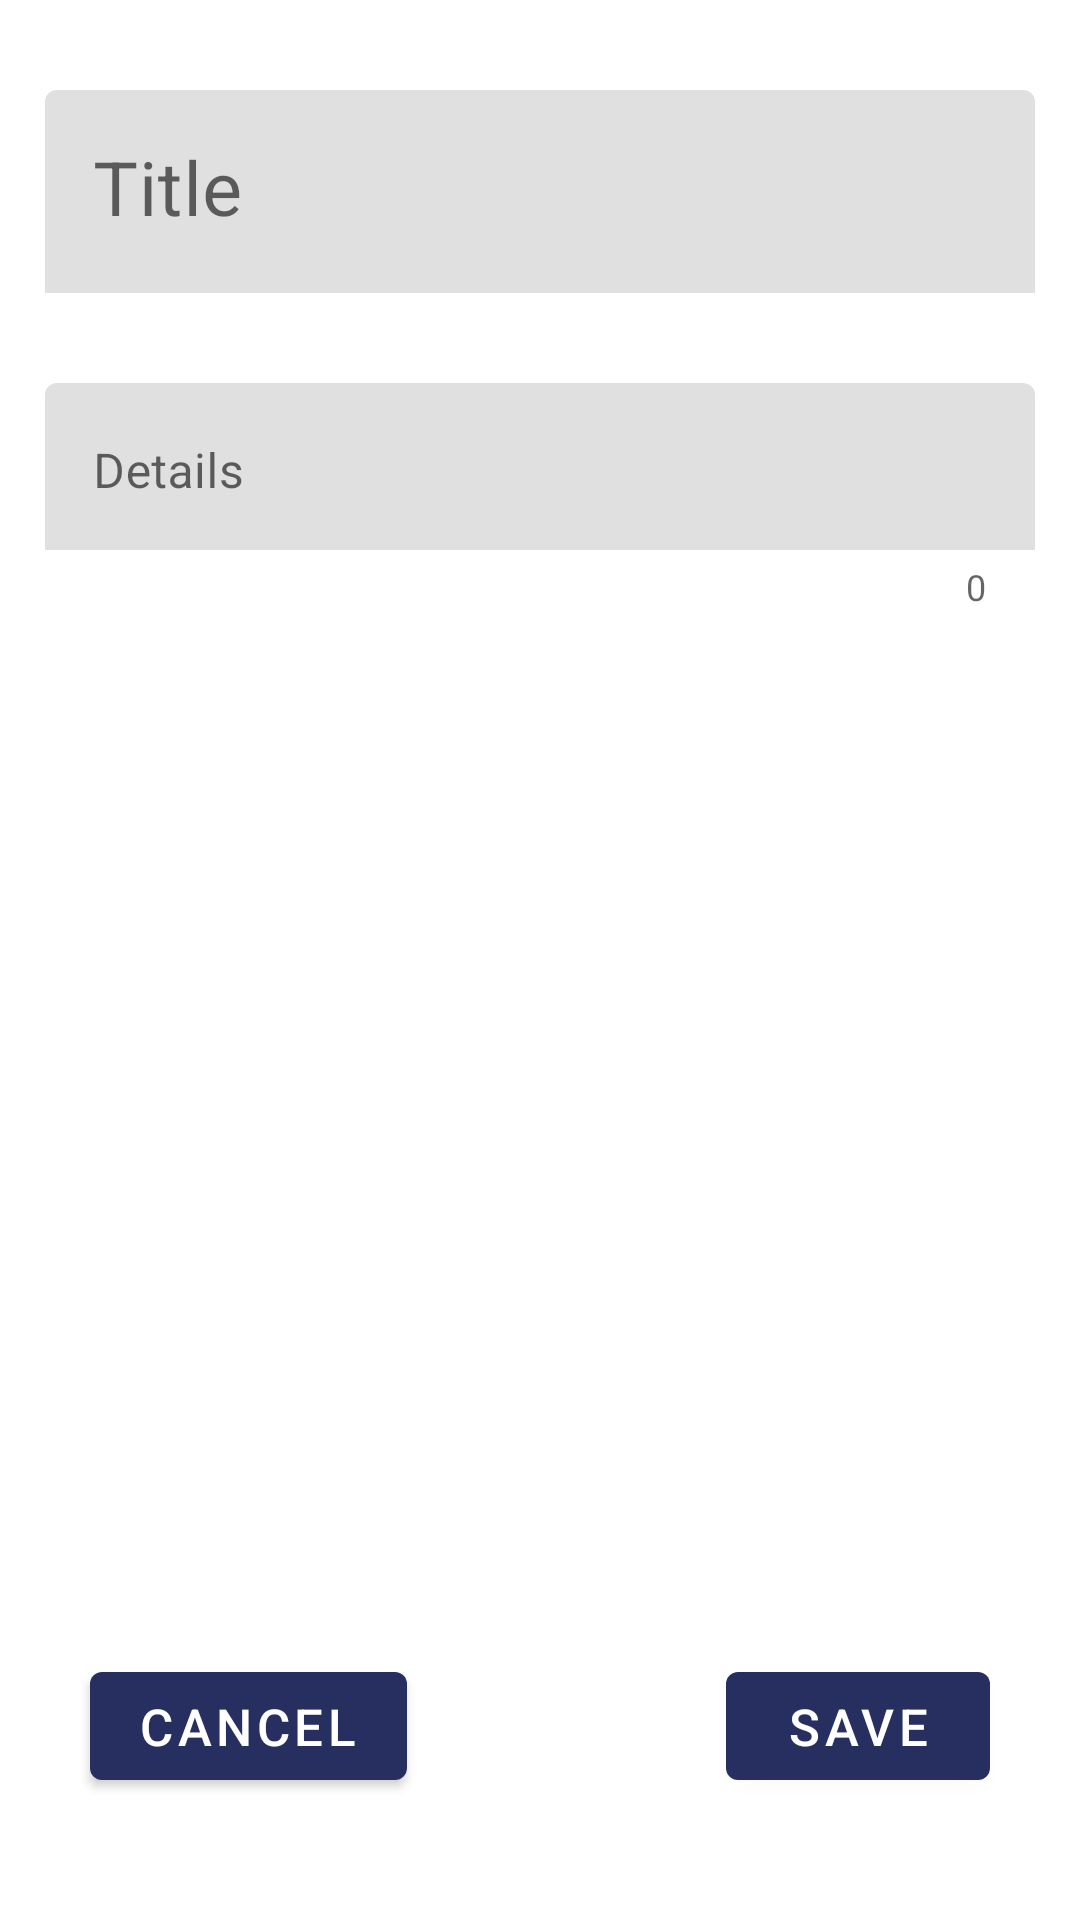

Reconstruct the res/layout file that produces this screen, plus the resources it refers to.
<!-- AndroidManifest.xml: application theme Theme.Studestant -->
<!-- res/layout/activity_todo_adder.xml -->
<?xml version="1.0" encoding="utf-8"?>
<androidx.constraintlayout.widget.ConstraintLayout xmlns:android="http://schemas.android.com/apk/res/android"
    xmlns:app="http://schemas.android.com/apk/res-auto"
    xmlns:tools="http://schemas.android.com/tools"
    android:layout_width="match_parent"
    android:layout_height="match_parent"
    tools:context=".TodoAdderActivity" >

    <LinearLayout
        android:id="@+id/todo_adder_inputs"
        android:layout_width="match_parent"
        android:layout_height="wrap_content"
        android:orientation="vertical"
        app:layout_constraintTop_toTopOf="parent">

        <com.google.android.material.textfield.TextInputLayout
            android:layout_width="match_parent"
            android:layout_height="wrap_content"
            android:layout_marginStart="15dp"
            android:layout_marginLeft="15dp"
            android:layout_marginEnd="15dp"
            android:layout_marginRight="15dp"
            android:layout_marginTop="30dp"
            android:layout_marginBottom="30dp"
            app:boxStrokeWidth="0dp"
            app:boxStrokeColor="#00FFFFFF">
            <EditText
                android:id="@+id/edittxt_todo_adder_title"
                android:layout_width="match_parent"
                android:layout_height="match_parent"
                android:maxLines="1"
                android:inputType="text"
                android:hint="Title"
                android:textSize="25sp"/>
        </com.google.android.material.textfield.TextInputLayout>

        <com.google.android.material.textfield.TextInputLayout
            android:layout_width="match_parent"
            android:layout_height="wrap_content"
            android:layout_marginStart="15dp"
            android:layout_marginLeft="15dp"
            android:layout_marginEnd="15dp"
            android:layout_marginRight="15dp"
            app:boxStrokeColor="#00FFFFFF"
            app:boxStrokeWidth="0dp"
            app:counterEnabled="true" >

            <EditText
                android:id="@+id/edittxt_todo_adder_details"
                android:layout_width="match_parent"
                android:layout_height="wrap_content"
                android:gravity="top"
                android:hint="Details"
                android:inputType="textMultiLine"
                android:lines="20"
                android:minLines="1" />
        </com.google.android.material.textfield.TextInputLayout>

    </LinearLayout>

    <androidx.constraintlayout.widget.ConstraintLayout
        android:id="@+id/todo_adder_buttons"
        android:layout_width="match_parent"
        android:layout_height="wrap_content"
        app:layout_constraintBottom_toBottomOf="parent"
        app:layout_constraintTop_toBottomOf="@id/todo_adder_inputs"
        app:layout_constraintVertical_bias="0.895"
        tools:layout_adder_absoluteX="0dp">

        <Button
            android:id="@+id/btn_todo_adder_cancel"
            android:layout_width="wrap_content"
            android:layout_height="wrap_content"
            app:layout_constraintStart_toStartOf="parent"
            app:layout_constraintBottom_toBottomOf="parent"
            app:layout_constraintTop_toTopOf="parent"
            android:layout_marginStart="30dp"
            android:layout_marginLeft="30dp"
            android:textSize="17sp"
            android:text="Cancel" />


        <Button
            android:id="@+id/btn_todo_adder_save"
            android:layout_width="wrap_content"
            android:layout_height="wrap_content"
            app:layout_constraintEnd_toEndOf="parent"
            android:layout_marginRight="30dp"
            android:layout_marginEnd="30dp"
            app:layout_constraintBottom_toBottomOf="parent"
            app:layout_constraintTop_toTopOf="parent"
            android:textSize="17sp"
            android:text="Save" />

    </androidx.constraintlayout.widget.ConstraintLayout>

</androidx.constraintlayout.widget.ConstraintLayout>
<!-- resources referenced by this layout -->
<resources>
  <style name="Theme.Studestant" parent="Theme.MaterialComponents.DayNight.DarkActionBar">
          
          <item name="colorPrimary">@color/dark_blue</item>
          <item name="colorPrimaryVariant">@color/dark_blue_translucent</item>
          <item name="colorOnPrimary">@color/white</item>
          
          <item name="colorSecondary">@color/yellow</item>
          <item name="colorSecondaryVariant">@color/yellow_translucent</item>
          <item name="colorOnSecondary">@color/black</item>
          
          <item name="android:statusBarColor" tools:targetApi="l">?attr/colorPrimary</item>
          
      </style>
  <color name="dark_blue">#FF272F60</color>
  <color name="dark_blue_translucent">#BF272F60</color>
  <color name="white">#FFFFFFFF</color>
  <color name="yellow">#FFF8AB1E</color>
  <color name="yellow_translucent">#80F8AB1E</color>
  <color name="black">#FF000000</color>
</resources>
